4-way image classification set "data" from GitHub (ansh-bajaj1/Smart-E-Waste-Classification-and-Recycling-Assistant); label vocabulary: charger cable, circuit board, earphones, mobile phone.

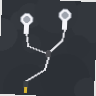
Label: earphones

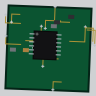
Label: circuit board

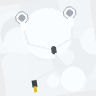
Label: earphones

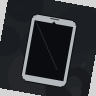
Label: mobile phone

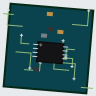
Label: circuit board

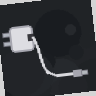
Label: charger cable
